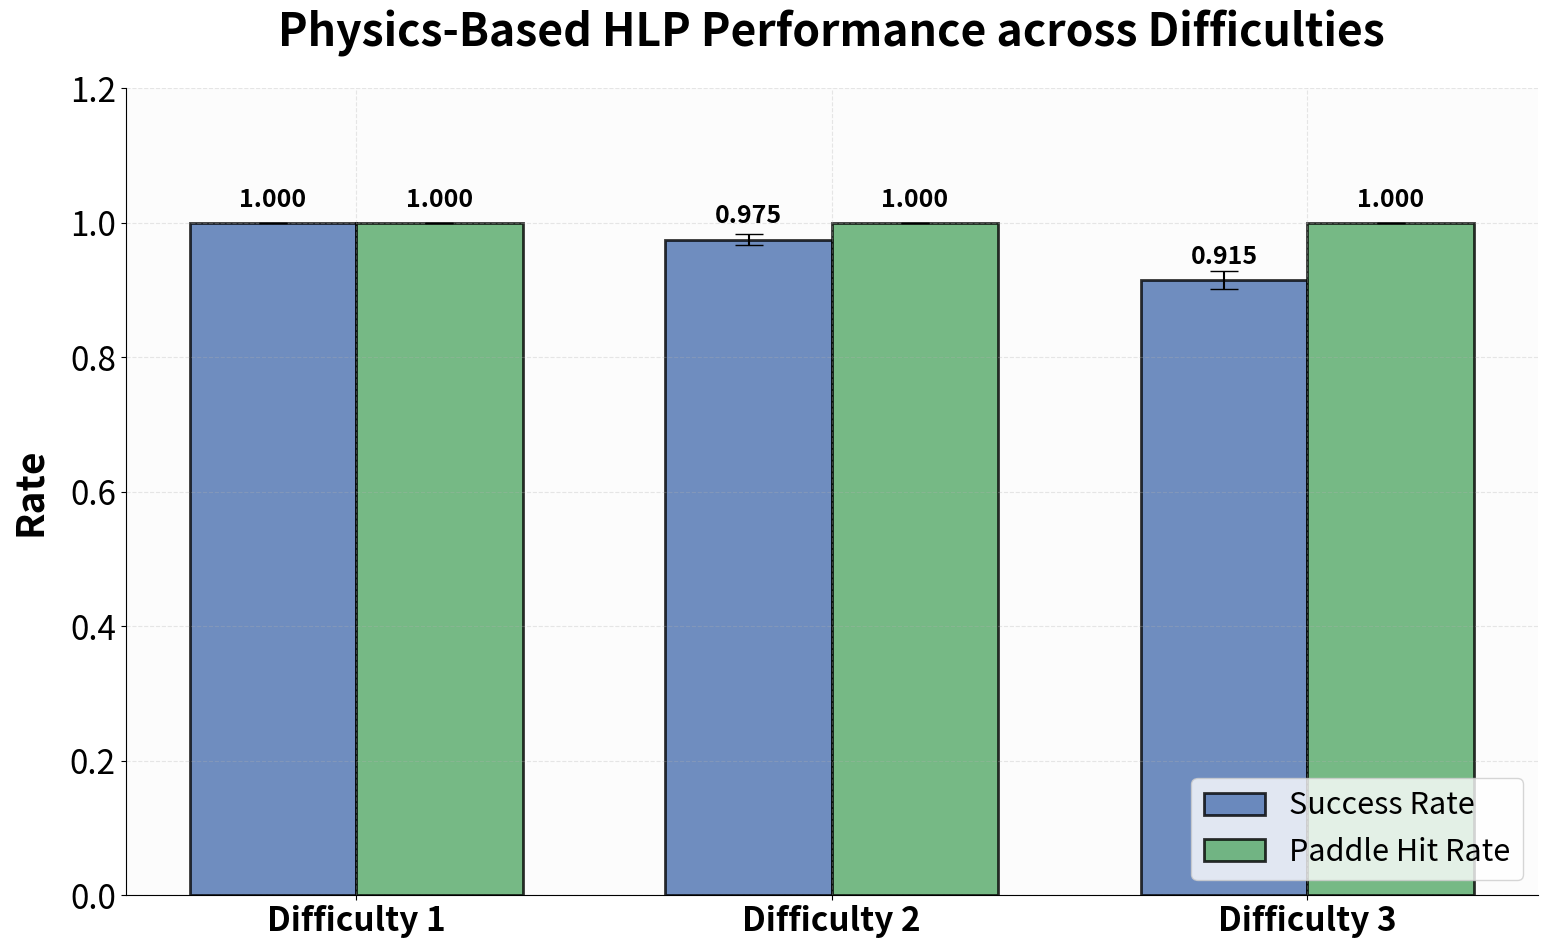

Write the Python code that produced this figure.
import matplotlib.pyplot as plt
import numpy as np
import os
import matplotlib.patches as mpatches

def plot_combined_physics(results):
    # Extract data
    difficulties = [res['difficulty'] for res in results]
    success_rates = [res['success_rate'] for res in results]
    success_stds = [res['success_std'] for res in results]
    paddle_rates = [res['paddle_rate'] for res in results]
    paddle_stds = [res['paddle_std'] for res in results]
    
    # Global plotting configuration
    plt.rcParams.update({
        'font.family': 'sans-serif',
        'font.size': 24,
        'axes.labelsize': 28,
        'axes.titlesize': 32,
        'xtick.labelsize': 24,
        'ytick.labelsize': 24,
        'legend.fontsize': 22,
        'axes.grid': True,
        'grid.alpha': 0.3,
        'grid.linestyle': '--'
    })

    fig, ax = plt.subplots(figsize=(16, 10), dpi=100)
    ax.set_facecolor('#fcfcfc')
    
    x = np.arange(len(difficulties))
    width = 0.35
    
    # Blue for Success, Green for Paddle Hit
    color_success = '#4c72b0'
    color_paddle = '#55a868'
    
    # Plot bars
    rects1 = ax.bar(x - width/2, success_rates, width, yerr=success_stds, 
                    label='Success Rate', color=color_success, 
                    capsize=10, alpha=0.8, edgecolor='black', linewidth=2)
    
    rects2 = ax.bar(x + width/2, paddle_rates, width, yerr=paddle_stds, 
                    label='Paddle Hit Rate', color=color_paddle, 
                    capsize=10, alpha=0.8, edgecolor='black', linewidth=2)
    
    # Add numeric labels on top of bars
    def autolabel(rects):
        for rect in rects:
            height = rect.get_height()
            ax.annotate(f'{height:.3f}',
                        xy=(rect.get_x() + rect.get_width() / 2, height),
                        xytext=(0, 8),
                        textcoords="offset points",
                        ha='center', va='bottom', fontsize=18, fontweight='bold')

    autolabel(rects1)
    autolabel(rects2)
    
    ax.set_ylabel('Rate', fontweight='bold', labelpad=15)
    # ax.set_xlabel('Difficulty Level', fontweight='bold', labelpad=15)
    ax.set_title('Physics-Based HLP Performance across Difficulties', pad=30, fontweight='bold')
    
    ax.set_xticks(x)
    ax.set_xticklabels([f'Difficulty {d}' for d in difficulties], fontweight='bold')
    
    ax.set_ylim(0, 1.2)
    
    # Legend
    ax.legend(loc='lower right', frameon=True)
    
    ax.spines['top'].set_visible(False)
    ax.spines['right'].set_visible(False)

    plt.tight_layout()
    
    output_filename = 'physics_eval_combined'
    plt.savefig(f"{output_filename}.png", bbox_inches='tight', dpi=300)
    plt.savefig(f"{output_filename}.pdf", bbox_inches='tight')
    print(f"Saved combined physics evaluation figures to {output_filename}.png and .pdf")

if __name__ == "__main__":
    # Hardcoded data from visualization/results/eval_physics/result.txt
    physics_results = [
        {
            'difficulty': 1,
            'success_rate': 1.000, 'success_std': 0.000,
            'paddle_rate': 1.000, 'paddle_std': 0.000
        },
        {
            'difficulty': 2,
            'success_rate': 0.975, 'success_std': 0.0078,
            'paddle_rate': 1.000, 'paddle_std': 0.000
        },
        {
            'difficulty': 3,
            'success_rate': 0.915, 'success_std': 0.0139,
            'paddle_rate': 1.000, 'paddle_std': 0.000
        }
    ]

    plot_combined_physics(physics_results)
